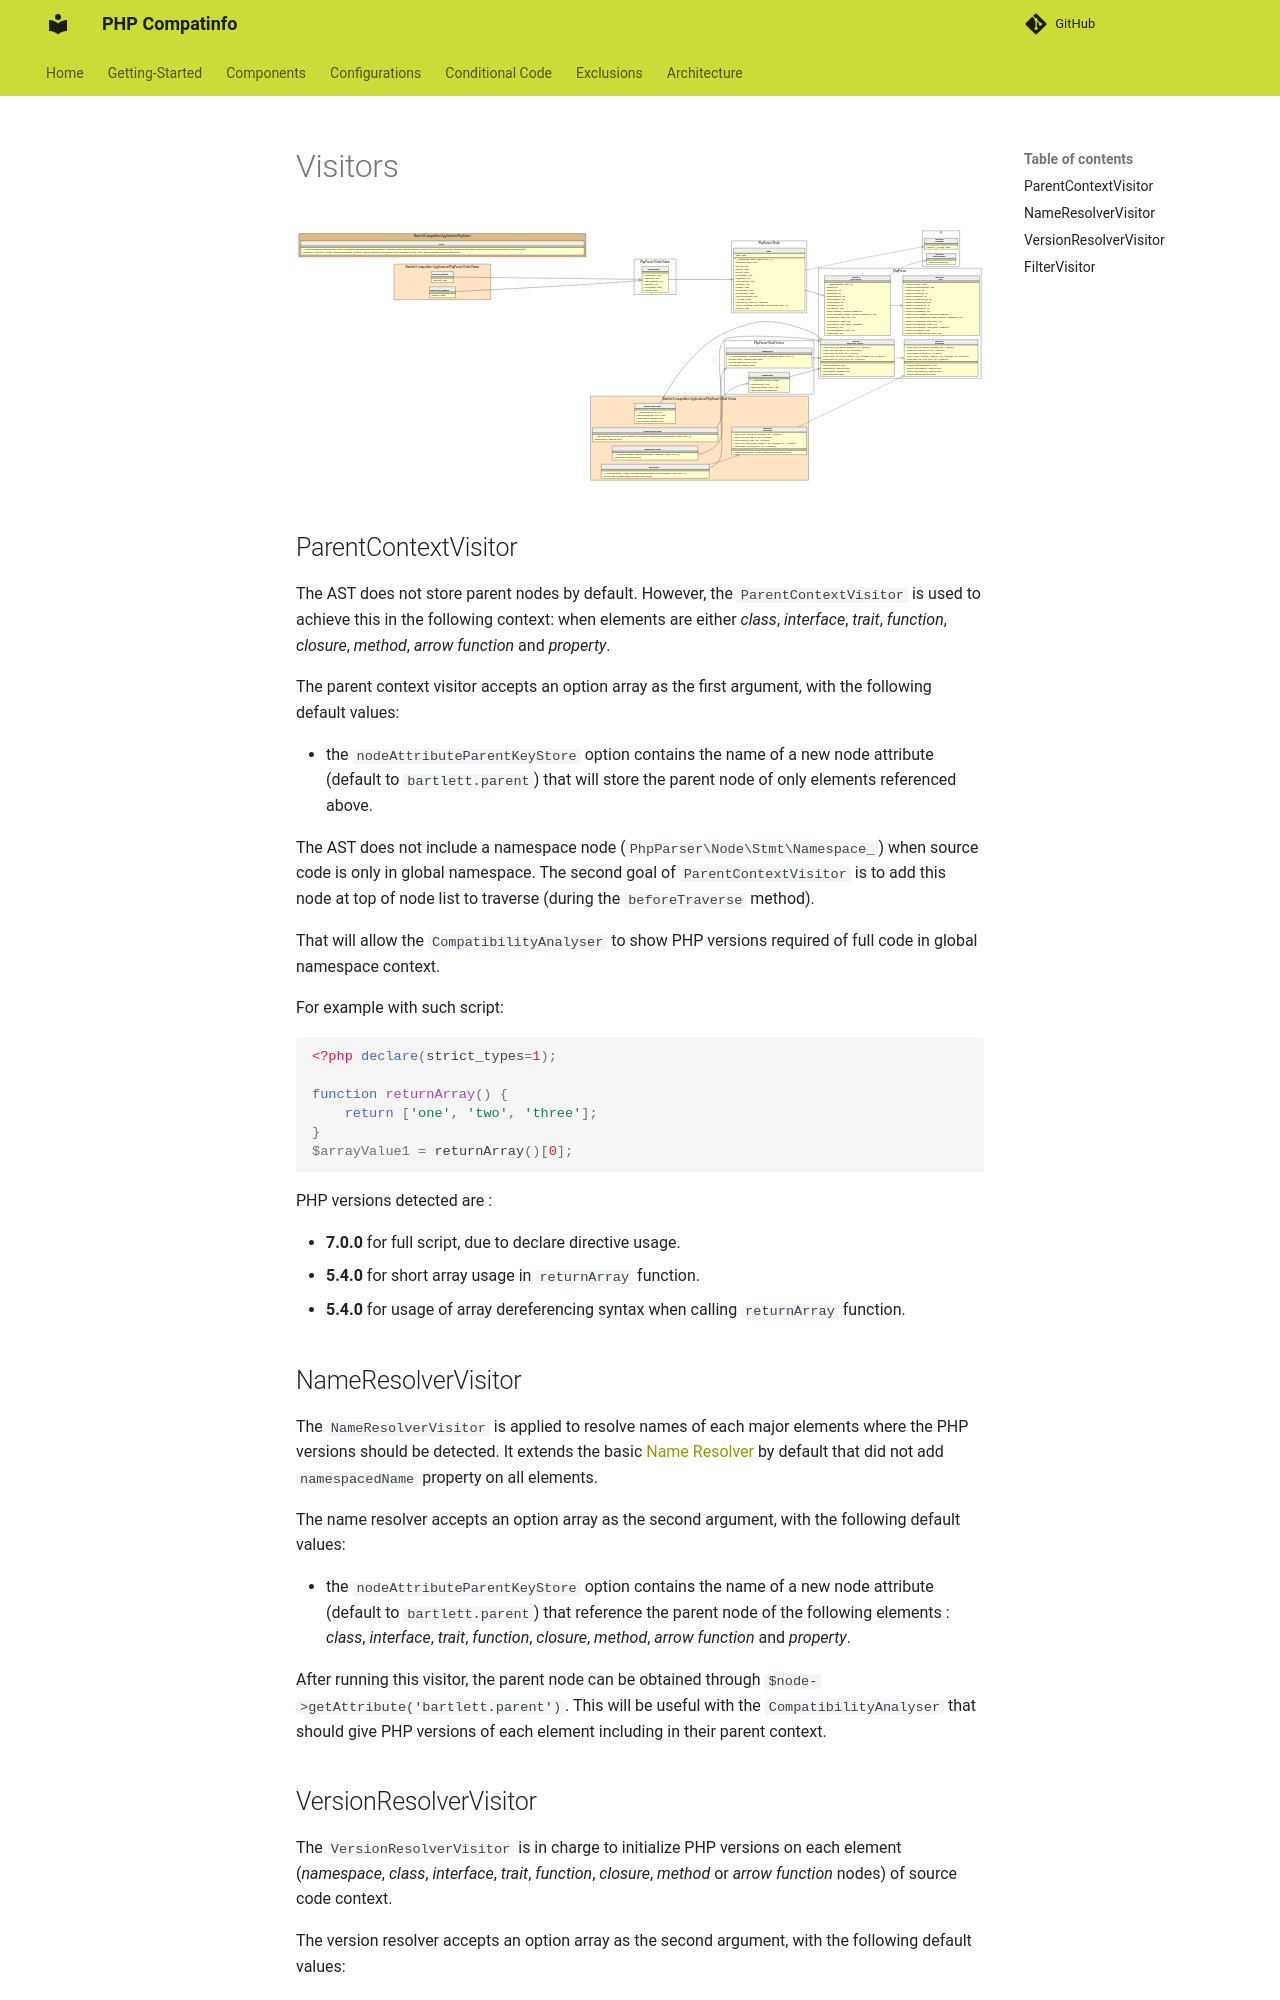

repository: llaville/php-compatinfo · page: 7.3/components/parser/index.html · generator: mkdocs

<!-- markdownlint-disable MD013 -->
# Visitors

![GraPHP UML](../../assets/images/application-parser.graphviz.svg)

## ParentContextVisitor

The AST does not store parent nodes by default. However, the `ParentContextVisitor` is used to achieve this
in the following context: when elements are either _class_, _interface_, _trait_,
_function_, _closure_, _method_, _arrow function_ and _property_.

The parent context visitor accepts an option array as the first argument, with the following default values:

- the `nodeAttributeParentKeyStore` option contains the name of a new node attribute (default to `bartlett.parent`)
that will store the parent node of only elements referenced above.

The AST does not include a namespace node (`PhpParser\Node\Stmt\Namespace_`) when source code is only in global namespace.
The second goal of `ParentContextVisitor` is to add this node at top of node list to traverse (during the `beforeTraverse` method).

That will allow the `CompatibilityAnalyser` to show PHP versions required of full code in global namespace context.

For example with such script:

```php
<?php declare(strict_types=1);

function returnArray() {
    return ['one', 'two', 'three'];
}
$arrayValue1 = returnArray()[0];
```

PHP versions detected are :

- **7.0.0** for full script, due to declare directive usage.
- **5.4.0** for short array usage in `returnArray` function.
- **5.4.0** for usage of array dereferencing syntax when calling `returnArray` function.

## NameResolverVisitor

The `NameResolverVisitor` is applied to resolve names of each major elements
where the PHP versions should be detected. It extends the basic [Name Resolver](https://github.com/nikic/PHP-Parser/blob/master/doc/component/Name_resolution.markdown#the-nameresolver-visitor)
by default that did not add `namespacedName` property on all elements.

The name resolver accepts an option array as the second argument, with the following default values:

- the `nodeAttributeParentKeyStore` option contains the name of a new node attribute (default to `bartlett.parent`)
that reference the parent node of the following elements : _class_, _interface_, _trait_,
_function_, _closure_, _method_, _arrow function_ and _property_.

After running this visitor, the parent node can be obtained through `$node->getAttribute('bartlett.parent')`.
This will be useful with the `CompatibilityAnalyser` that should give PHP versions of each element including in their parent context.
